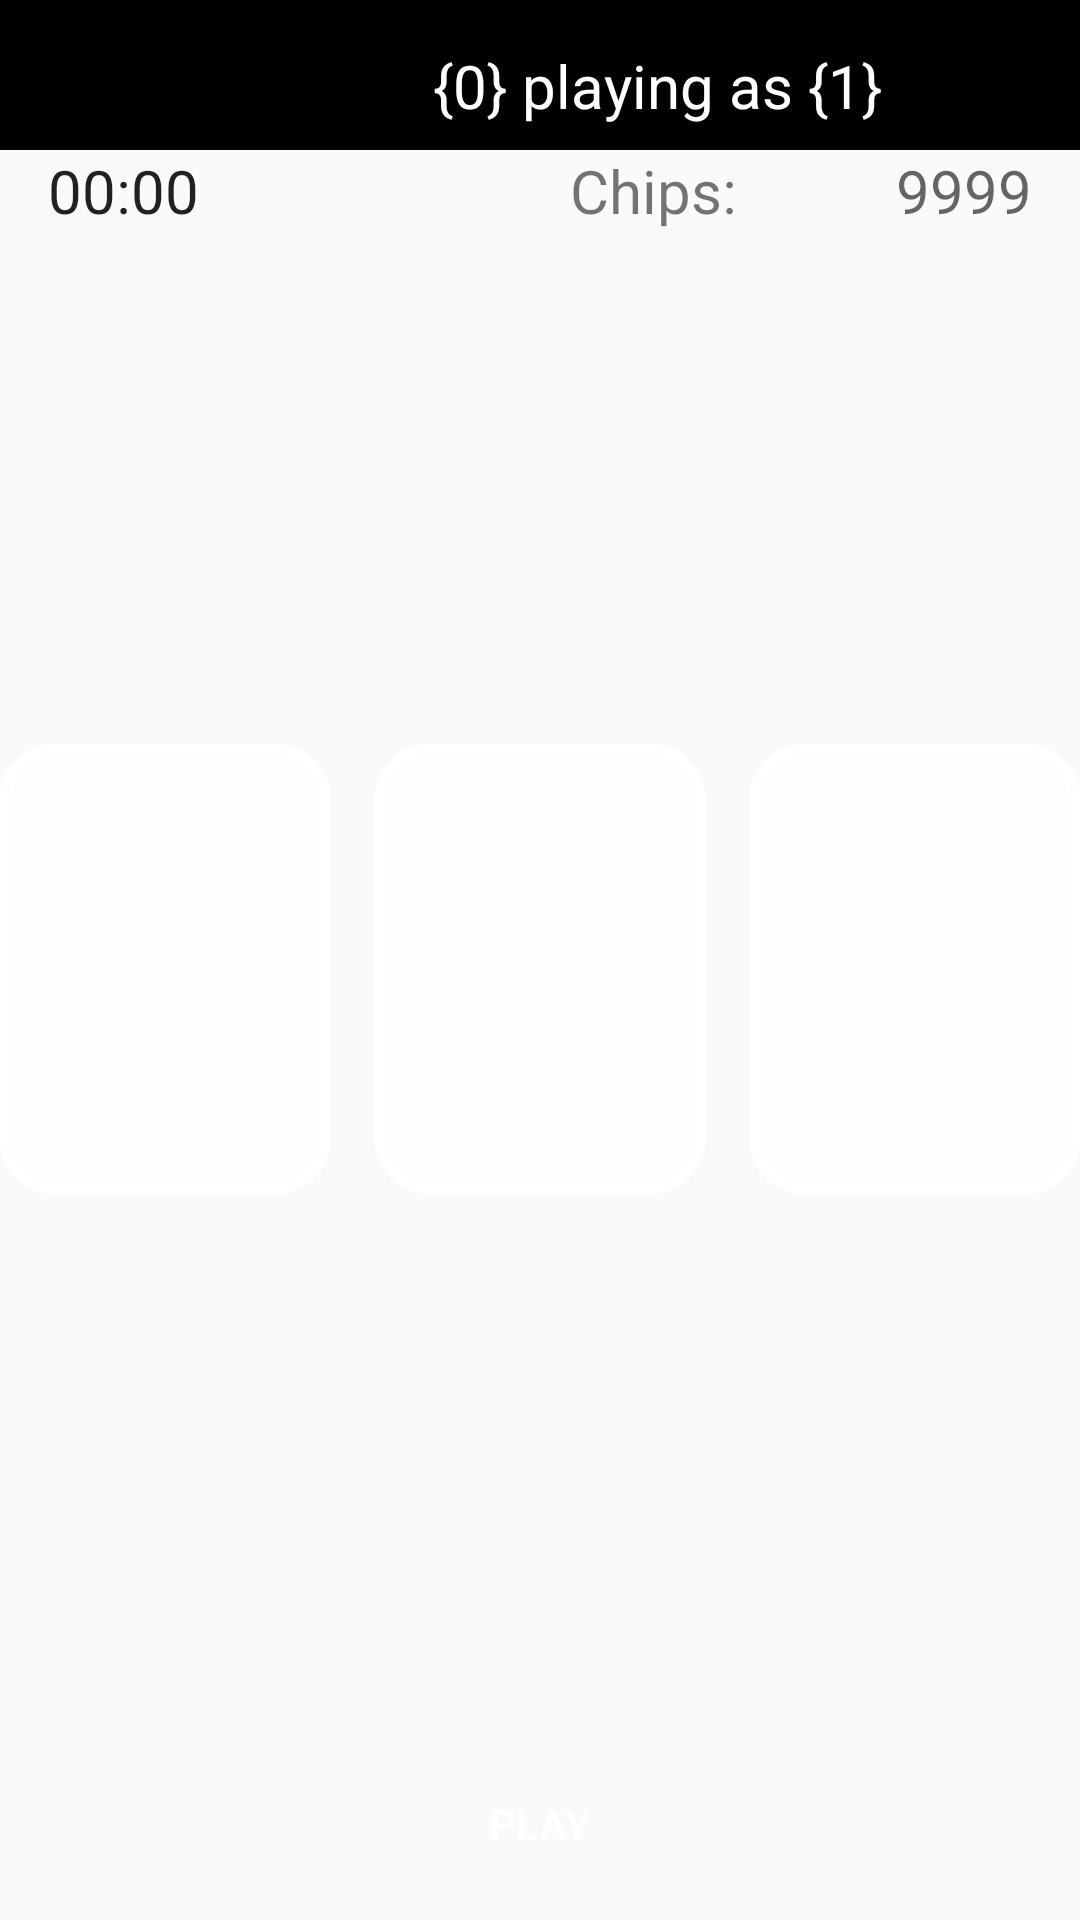

Reconstruct the res/layout file that produces this screen, plus the resources it refers to.
<!-- AndroidManifest.xml: application theme Fullscreen -->
<!-- res/layout/activity_game.xml -->
<?xml version="1.0" encoding="utf-8"?>
<RelativeLayout xmlns:android="http://schemas.android.com/apk/res/android"
    xmlns:tools="http://schemas.android.com/tools"
    android:layout_width="match_parent"
    android:layout_height="match_parent"
    android:id="@+id/rlGame"
    android:paddingBottom="@dimen/verticalPad"
    tools:context="com.fiap.rumenigue.slotmachine.GameActivity">

    <include layout="@layout/game_header"/>
    <include layout="@layout/game_footer"/>

    <LinearLayout
        android:layout_width="match_parent"
        android:layout_height="match_parent"
        android:gravity="center"
        android:layout_below="@+id/game_header"
        android:layout_above="@+id/game_footer"
        android:id="@+id/llContainer"
        android:orientation="horizontal">

        <ImageView
            android:id="@+id/ivSlot1"
            style="@style/icon_slot"/>

        <ImageView
            android:id="@+id/ivSlot2"
            style="@style/icon_slot"
            android:layout_marginLeft="@dimen/slot_sideMargin"
            android:layout_marginRight="@dimen/slot_sideMargin"/>

        <ImageView
            android:id="@+id/ivSlot3"
            style="@style/icon_slot"/>
    </LinearLayout>
</RelativeLayout>
<!-- res/layout/game_header.xml (included above) -->
<?xml version="1.0" encoding="utf-8"?>
<LinearLayout xmlns:android="http://schemas.android.com/apk/res/android"
    android:orientation="vertical" android:layout_width="match_parent"
    android:id="@+id/game_header"
    android:layout_height="wrap_content">

    <LinearLayout
        android:layout_width="match_parent"
        android:layout_height="wrap_content"
        android:orientation="horizontal"
        android:paddingLeft="@dimen/horizontalPad"
        android:paddingRight="@dimen/horizontalPad"
        android:background="@color/gameBG_header"
        android:gravity="end">
        <TextView
            android:layout_width="wrap_content"
            android:layout_height="wrap_content"
            android:textSize="@dimen/gameact_textSize"
            android:paddingTop="15dp"
            android:textColor="@color/gameHeader_textColor"
            android:id="@+id/tvPlayingAs"
            android:text="@string/playing_as"/>

        <ImageView
            android:layout_width="50dp"
            android:layout_height="50dp"
            android:id="@+id/ivPlayingAs"/>
    </LinearLayout>

    <LinearLayout
        android:layout_width="match_parent"
        android:layout_height="wrap_content"
        android:paddingLeft="@dimen/horizontalPad"
        android:paddingRight="@dimen/horizontalPad"
        android:orientation="horizontal">

        <Chronometer
            android:layout_width="wrap_content"
            android:layout_height="wrap_content"
            android:textSize="@dimen/gameact_textSize"
            android:id="@+id/crTime"/>

        <TextView
            android:layout_width="wrap_content"
            android:layout_height="wrap_content"
            android:textSize="@dimen/gameact_textSize"
            android:layout_weight="0.7"
            android:gravity="end"
            android:text="@string/text_chips"/>

        <TextView
            android:layout_width="wrap_content"
            android:layout_height="wrap_content"
            android:textSize="@dimen/gameact_textSize"
            android:gravity="end"
            android:id="@+id/tvChips"
            android:layout_weight="0.3"
            android:hint="@string/hint_chips"/>
    </LinearLayout>
</LinearLayout>
<!-- res/layout/game_footer.xml (included above) -->
<?xml version="1.0" encoding="utf-8"?>
<LinearLayout xmlns:android="http://schemas.android.com/apk/res/android"
    android:orientation="vertical" android:layout_width="match_parent"
    android:layout_height="wrap_content"
    android:paddingLeft="@dimen/horizontalPad"
    android:paddingRight="@dimen/horizontalPad"
    android:id="@+id/game_footer"
    android:layout_alignParentBottom="true">

    <Button
        android:layout_width="match_parent"
        android:layout_height="wrap_content"
        android:background="@drawable/custom_button"
        android:text="@string/play"
        android:id="@+id/btnPlay"
        android:layout_marginTop="@dimen/marginBtwBtn"
        android:textColor="@color/colorBtnText"/>
</LinearLayout>
<!-- resources referenced by this layout -->
<resources>
  <color name="colorBtnText">#FFF</color>
  <color name="gameBG_header">#000</color>
  <color name="gameHeader_textColor">#FFF</color>
  <dimen name="gameact_textSize">20sp</dimen>
  <dimen name="horizontalPad">16dp</dimen>
  <dimen name="marginBtwBtn">15dp</dimen>
  <dimen name="slot_sideMargin">15dp</dimen>
  <dimen name="verticalPad">8dp</dimen>
  <string name="hint_chips" translatable="false">9999</string>
  <string name="play">Play</string>
  <string name="playing_as">{0} playing as {1}</string>
  <string name="text_chips">Chips:</string>
  <style name="icon_slot">
          <item name="android:layout_width">150dp</item>
          <item name="android:layout_height">150dp</item>
          <item name="android:layout_weight">1</item>
          <item name="android:background">@drawable/slot_background</item>
      </style>
  <style name="Fullscreen" parent="AppTheme">
          <item name="android:windowFullscreen">true</item>
          <item name="windowActionBar">false</item>
          <item name="windowNoTitle">true</item>
      </style>
  <!-- drawable slot_background (drawable) -->
  <?xml version="1.0" encoding="utf-8"?>
  <shape xmlns:android="http://schemas.android.com/apk/res/android"
      android:shape="rectangle">
      <corners android:radius="16dp"/>
      <stroke android:color="#fff"
          android:width="4dp"/>
      <solid android:color="#aaffffff"/>
  </shape>
  <style name="AppTheme" parent="Theme.AppCompat.Light.DarkActionBar">
          
          <item name="colorPrimary">@color/colorPrimary</item>
          <item name="colorPrimaryDark">@color/colorPrimaryDark</item>
          <item name="colorAccent">@color/colorAccent</item>
      </style>
  <color name="colorPrimary">#3F51B5</color>
  <color name="colorPrimaryDark">#303F9F</color>
  <color name="colorAccent">#FF4081</color>
</resources>
